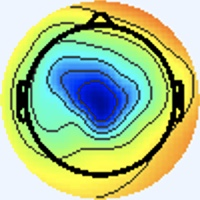

Values plotted in this chart, from the file beside it:
[238 245 255], [238 245 255], [238 245 255], [238 245 255], [238 245 255], [238 245 255], [238 245 255], [238 245 255], [238 245 255], [238 245 255], [238 245 255], [238 245 255], [238 245 255], [238 245 255], [238 245 255], [238 245 255], [238 245 255], [238 245 255], [238 245 255], [238 245 255], [238 245 255], [238 245 255], [238 245 255], [238 245 255]
[238 245 255], [238 245 255], [238 245 255], [238 245 255], [238 245 255], [238 245 255], [238 245 255], [238 245 255], [238 245 255], [238 245 255], [238 245 255], [238 245 255], [238 245 255], [238 245 255], [238 245 255], [238 245 255], [238 245 255], [238 245 255], [238 245 255], [238 245 255], [238 245 255], [238 245 255], [238 245 255], [238 245 255]
[238 245 255], [238 245 255], [238 245 255], [238 245 255], [238 245 255], [238 245 255], [238 245 255], [238 245 255], [238 245 255], [238 245 255], [238 245 255], [238 245 255], [238 245 255], [238 245 255], [238 245 255], [238 245 255], [238 245 255], [238 245 255], [238 245 255], [238 245 255], [238 245 255], [238 245 255], [238 245 255], [238 245 255]
[238 245 255], [238 245 255], [238 245 255], [238 245 255], [238 245 255], [238 245 255], [238 245 255], [238 245 255], [238 245 255], [238 245 255], [238 245 255], [238 245 255], [238 245 255], [238 245 255], [238 245 255], [238 245 255], [238 245 255], [238 245 255], [238 245 255], [238 245 255], [238 245 255], [238 245 255], [238 245 255], [238 245 255]
[238 245 255], [238 245 255], [238 245 255], [238 245 255], [238 245 255], [238 245 255], [238 245 255], [238 245 255], [238 245 255], [238 245 255], [238 245 255], [238 245 255], [238 245 255], [238 245 255], [238 245 255], [238 245 255], [238 245 255], [238 245 255], [238 245 255], [238 245 255], [238 245 255], [238 245 255], [238 245 255], [238 245 255]
[238 245 255], [238 245 255], [238 245 255], [238 245 255], [238 245 255], [238 245 255], [238 245 255], [238 245 255], [238 245 255], [238 245 255], [238 245 255], [238 245 255], [238 245 255], [238 245 255], [238 245 255], [238 245 255], [238 245 255], [238 245 255], [238 245 255], [238 245 255], [238 245 255], [238 245 255], [238 245 255], [238 245 255]
[238 245 255], [238 245 255], [238 245 255], [238 245 255], [238 245 255], [238 245 255], [238 245 255], [238 245 255], [238 245 255], [238 245 255], [238 245 255], [238 245 255], [238 245 255], [238 245 255], [238 245 255], [238 245 255], [238 245 255], [238 245 255], [238 245 255], [238 245 255], [238 245 255], [238 245 255], [238 245 255], [238 245 255]
[238 245 255], [238 245 255], [238 245 255], [238 245 255], [238 245 255], [238 245 255], [238 245 255], [238 245 255], [238 245 255], [238 245 255], [238 245 255], [238 245 255], [238 245 255], [238 245 255], [238 245 255], [238 245 255], [238 245 255], [238 245 255], [238 245 255], [238 245 255], [238 245 255], [238 245 255], [238 245 255], [238 245 255]
[238 245 255], [238 245 255], [238 245 255], [238 245 255], [238 245 255], [238 245 255], [238 245 255], [238 245 255], [238 245 255], [238 245 255], [238 245 255], [238 245 255], [238 245 255], [238 245 255], [238 245 255], [238 245 255], [238 245 255], [238 245 255], [238 245 255], [238 245 255], [238 245 255], [238 245 255], [238 245 255], [238 245 255]
[238 245 255], [238 245 255], [238 245 255], [238 245 255], [238 245 255], [238 245 255], [238 245 255], [238 245 255], [238 245 255], [238 245 255], [238 245 255], [238 245 255], [238 245 255], [238 245 255], [238 245 255], [238 245 255], [238 245 255], [238 245 255], [238 245 255], [238 245 255], [238 245 255], [238 245 255], [238 245 255], [238 245 255]
[238 245 255], [238 245 255], [238 245 255], [238 245 255], [238 245 255], [238 245 255], [238 245 255], [238 245 255], [238 245 255], [238 245 255], [238 245 255], [238 245 255], [238 245 255], [238 245 255], [238 245 255], [238 245 255], [238 245 255], [238 245 255], [238 245 255], [238 245 255], [238 245 255], [238 245 255], [238 245 255], [238 245 255]
[238 245 255], [238 245 255], [238 245 255], [238 245 255], [238 245 255], [238 245 255], [238 245 255], [238 245 255], [238 245 255], [238 245 255], [238 245 255], [238 245 255], [238 245 255], [238 245 255], [238 245 255], [238 245 255], [238 245 255], [238 245 255], [238 245 255], [238 245 255], [238 245 255], [238 245 255], [238 245 255], [238 245 255]
[238 245 255], [238 245 255], [238 245 255], [238 245 255], [238 245 255], [238 245 255], [238 245 255], [238 245 255], [238 245 255], [238 245 255], [238 245 255], [238 245 255], [238 245 255], [238 245 255], [238 245 255], [238 245 255], [238 245 255], [238 245 255], [238 245 255], [238 245 255], [238 245 255], [238 245 255], [238 245 255], [238 245 255]
[238 245 255], [238 245 255], [238 245 255], [238 245 255], [238 245 255], [238 245 255], [238 245 255], [238 245 255], [238 245 255], [238 245 255], [238 245 255], [238 245 255], [238 245 255], [238 245 255], [238 245 255], [238 245 255], [238 245 255], [238 245 255], [238 245 255], [238 245 255], [238 245 255], [238 245 255], [238 245 255], [238 245 255]
[238 245 255], [238 245 255], [238 245 255], [238 245 255], [238 245 255], [238 245 255], [238 245 255], [238 245 255], [238 245 255], [238 245 255], [238 245 255], [238 245 255], [238 245 255], [238 245 255], [238 245 255], [238 245 255], [238 245 255], [238 245 255], [238 245 255], [238 245 255], [238 245 255], [238 245 255], [238 245 255], [238 245 255]
[238 245 255], [238 245 255], [238 245 255], [238 245 255], [238 245 255], [238 245 255], [238 245 255], [238 245 255], [238 245 255], [238 245 255], [238 245 255], [238 245 255], [238 245 255], [238 245 255], [238 245 255], [238 245 255], [238 245 255], [238 245 255], [238 245 255], [238 245 255], [238 245 255], [238 245 255], [238 245 255], [238 245 253]
[238 245 255], [238 245 255], [238 245 255], [238 245 255], [238 245 255], [238 245 255], [238 245 255], [238 245 255], [238 245 255], [238 245 255], [238 245 255], [238 245 255], [238 245 255], [238 245 255], [238 245 255], [238 245 255], [240 244 255], [240 244 255], [238 245 253], [238 245 253], [237 245 255], [237 245 255], [237 246 253], [237 246 251]
[238 245 255], [238 245 255], [238 245 255], [238 245 255], [238 245 255], [238 245 255], [238 245 255], [238 245 255], [238 245 255], [238 245 255], [238 245 255], [238 245 255], [238 245 255], [238 245 255], [238 245 255], [238 245 255], [240 244 255], [240 244 255], [238 245 253], [238 245 253], [237 245 255], [237 245 255], [237 246 253], [237 246 251]
[238 245 255], [238 245 255], [238 245 255], [238 245 255], [238 245 255], [238 245 255], [238 245 255], [238 245 255], [238 245 255], [238 245 255], [238 245 255], [238 245 255], [238 245 255], [238 245 255], [238 245 255], [238 245 255], [238 245 253], [238 245 253], [238 245 255], [238 245 255], [238 244 255], [238 244 255], [238 244 255], [238 245 255]
[238 245 255], [238 245 255], [238 245 255], [238 245 255], [238 245 255], [238 245 255], [238 245 255], [238 245 255], [238 245 255], [238 245 255], [238 245 255], [238 245 255], [238 245 255], [238 245 255], [238 245 255], [238 245 255], [238 245 253], [238 245 253], [238 245 255], [238 244 255], [238 244 255], [238 244 255], [238 244 255], [238 245 255]
[238 245 255], [238 245 255], [238 245 255], [238 245 255], [238 245 255], [238 245 255], [238 245 255], [238 245 255], [238 245 255], [238 245 255], [238 245 255], [238 245 255], [238 245 255], [238 245 255], [238 245 255], [238 245 255], [237 245 255], [237 245 255], [238 244 255], [238 244 255], [238 245 255], [238 245 255], [240 245 251], [240 245 251]
[238 245 255], [238 245 255], [238 245 255], [238 245 255], [238 245 255], [238 245 255], [238 245 255], [238 245 255], [238 245 255], [238 245 255], [238 245 255], [238 245 255], [238 245 255], [238 245 255], [238 245 255], [238 245 255], [237 245 255], [237 245 255], [238 244 255], [238 244 255], [238 245 255], [238 245 253], [240 245 251], [240 245 251]
[238 245 255], [238 245 255], [238 245 255], [238 245 255], [238 245 255], [238 245 255], [238 245 255], [238 245 255], [238 245 255], [238 245 255], [238 245 255], [238 245 255], [238 245 255], [238 245 255], [238 245 255], [238 245 255], [237 246 253], [237 246 253], [238 244 255], [238 244 255], [240 245 251], [240 245 251], [240 244 255], [240 243 255]
[238 245 255], [238 245 255], [238 245 255], [238 245 255], [238 245 255], [238 245 255], [238 245 255], [238 245 255], [238 245 255], [238 245 255], [238 245 255], [238 245 255], [238 245 255], [238 245 255], [238 245 255], [238 245 253], [237 246 251], [237 246 251], [238 244 255], [238 245 255], [240 245 251], [240 245 251], [240 243 255], [238 243 255]
[238 245 255], [238 245 255], [238 245 255], [238 245 255], [238 245 255], [238 245 255], [238 245 255], [238 245 255], [238 245 255], [238 245 255], [238 245 255], [238 245 255], [238 245 255], [238 245 255], [238 245 255], [238 245 255], [238 245 253], [238 245 253], [240 244 255], [240 244 255], [240 245 251], [240 244 253], [238 244 255], [238 243 255]
[238 245 255], [238 245 255], [238 245 255], [238 245 255], [238 245 255], [238 245 255], [238 245 255], [238 245 255], [238 245 255], [238 245 255], [238 245 255], [238 245 255], [238 245 255], [238 245 255], [238 245 255], [238 245 255], [238 245 253], [238 245 255], [240 244 255], [240 244 255], [240 244 253], [240 244 255], [238 244 255], [238 244 255]
[238 245 255], [238 245 255], [238 245 255], [238 245 255], [238 245 255], [238 245 255], [238 245 255], [238 245 255], [238 245 255], [238 245 255], [238 245 255], [238 245 255], [238 245 255], [238 245 255], [238 245 255], [238 245 255], [238 245 255], [238 245 255], [240 244 255], [240 244 255], [240 243 255], [240 244 255], [238 244 255], [238 244 255]
[238 245 255], [238 245 255], [238 245 255], [238 245 255], [238 245 255], [238 245 255], [238 245 255], [238 245 255], [238 245 255], [238 245 255], [238 245 255], [238 245 255], [238 245 255], [238 245 255], [238 245 255], [238 245 255], [238 245 255], [238 244 255], [240 244 255], [240 243 255], [240 243 255], [240 244 255], [238 245 253], [238 245 253]
[238 245 255], [238 245 255], [238 245 255], [238 245 255], [238 245 255], [238 245 255], [238 245 255], [238 245 255], [238 245 255], [238 245 255], [238 245 255], [238 245 255], [238 245 255], [238 245 255], [238 245 255], [238 245 255], [237 245 255], [237 245 255], [238 244 255], [238 244 255], [240 244 255], [240 244 255], [238 245 251], [238 245 251]
[238 245 255], [238 245 255], [238 245 255], [238 245 255], [238 245 255], [238 245 255], [238 245 255], [238 245 255], [238 245 255], [238 245 255], [238 245 255], [238 245 255], [238 245 255], [238 245 255], [238 245 255], [238 245 255], [237 246 255], [237 246 255], [238 245 255], [238 245 255], [240 244 255], [240 244 255], [238 245 251], [238 245 251]
[238 245 255], [238 245 255], [238 245 255], [238 245 255], [238 245 255], [238 245 255], [238 245 255], [238 245 255], [238 245 255], [238 245 255], [238 245 255], [238 245 255], [238 245 255], [238 245 255], [238 245 255], [238 245 255], [237 246 253], [237 246 253], [238 245 255], [238 245 255], [238 244 255], [238 245 255], [238 245 255], [238 245 253]
[238 245 255], [238 245 255], [238 245 255], [238 245 255], [238 245 255], [238 245 255], [238 245 255], [238 245 255], [238 245 255], [238 245 255], [238 245 255], [238 245 255], [238 245 255], [238 245 255], [238 245 255], [238 245 255], [238 245 253], [238 245 253], [238 245 255], [238 245 255], [238 244 255], [238 245 255], [238 245 255], [238 245 253]
[238 245 255], [238 245 255], [238 245 255], [238 245 255], [238 245 255], [238 245 255], [238 245 255], [238 245 255], [238 245 255], [238 245 255], [238 245 255], [238 245 255], [238 245 255], [238 245 255], [238 245 255], [238 245 255], [240 244 255], [240 244 255], [238 245 255], [238 245 255], [240 244 255], [240 244 255], [238 245 251], [238 246 249]
[238 245 255], [238 245 255], [238 245 255], [238 245 255], [238 245 255], [238 245 255], [238 245 255], [238 245 255], [238 245 255], [238 245 255], [238 245 255], [238 245 255], [238 245 255], [238 245 255], [238 245 255], [238 245 255], [240 244 255], [240 244 255], [238 244 255], [238 244 255], [238 245 255], [238 245 253], [237 246 251], [238 246 249]
[238 245 255], [238 245 255], [238 245 255], [238 245 255], [238 245 255], [238 245 255], [238 245 255], [238 245 255], [238 245 255], [238 245 255], [238 245 255], [238 245 255], [238 245 255], [238 245 255], [238 245 255], [238 245 253], [237 246 251], [237 246 253], [238 244 255], [237 245 255], [237 246 253], [236 247 251], [236 247 253], [237 246 251]
[238 245 255], [238 245 255], [238 245 255], [238 245 255], [238 245 255], [238 245 255], [238 245 255], [238 245 255], [238 245 255], [238 245 255], [238 245 255], [238 245 255], [238 245 255], [238 245 255], [238 245 255], [238 245 253], [237 246 251], [237 246 251], [238 244 255], [238 244 255], [236 246 255], [236 247 251], [238 247 252], [242 247 241]
[238 245 255], [238 245 255], [238 245 255], [238 245 255], [238 245 255], [238 245 255], [238 245 255], [238 245 255], [238 245 255], [238 245 255], [238 245 255], [238 245 255], [238 245 255], [238 245 255], [238 245 255], [238 245 255], [238 245 253], [238 245 253], [240 244 255], [238 244 255], [239 245 255], [241 245 254], [243 245 244], [247 246 216]
[238 245 255], [238 245 255], [238 245 255], [238 245 255], [238 245 255], [238 245 255], [238 245 255], [238 245 255], [238 245 255], [238 245 255], [238 245 255], [238 245 255], [238 245 255], [238 245 255], [238 245 255], [238 245 255], [240 244 255], [240 244 255], [238 245 255], [238 245 255], [239 245 255], [243 245 244], [246 244 219], [250 247 180]
[238 245 255], [238 245 255], [238 245 255], [238 245 255], [238 245 255], [238 245 255], [238 245 255], [238 245 255], [238 244 255], [238 244 255], [238 244 255], [238 244 255], [238 245 255], [238 245 255], [238 245 255], [238 245 255], [240 244 255], [240 244 255], [237 246 253], [238 247 252], [240 245 249], [243 245 224], [248 245 174], [250 246 136]
[238 245 255], [238 245 255], [238 245 255], [238 245 255], [238 245 255], [238 245 255], [238 245 255], [238 245 255], [238 244 255], [238 244 255], [238 244 255], [238 244 255], [238 245 255], [238 245 255], [238 245 255], [238 245 255], [240 244 255], [240 244 255], [237 247 249], [239 249 240], [242 248 220], [244 248 187], [248 248 136], [250 247 104]
[238 245 255], [238 245 255], [238 245 255], [238 245 255], [238 245 255], [238 245 255], [238 244 255], [238 244 255], [237 243 255], [238 244 255], [238 245 255], [238 245 255], [238 245 255], [238 245 255], [238 245 255], [238 245 255], [238 244 255], [239 243 254], [241 245 246], [244 249 219], [241 249 163], [241 247 123], [248 250 104], [250 250  90]
[238 245 255], [238 245 255], [238 245 255], [238 245 255], [238 245 255], [238 245 255], [238 244 255], [238 244 255], [238 244 255], [238 244 255], [238 245 255], [238 245 255], [238 245 255], [238 245 255], [238 245 255], [238 245 255], [238 245 255], [242 246 245], [245 245 221], [247 248 182], [246 251 125], [246 252  94], [251 254  89], [251 253  84]
[238 245 255], [238 245 255], [238 245 255], [238 245 255], [238 245 255], [238 245 255], [238 244 255], [238 244 255], [239 246 255], [238 245 255], [238 245 255], [238 245 255], [238 245 253], [238 245 253], [238 245 253], [238 245 251], [237 245 248], [244 248 225], [247 245 170], [248 245 130], [250 248 103], [250 251  88], [250 253  86], [246 252  82]
[238 245 255], [238 245 255], [238 245 255], [238 245 255], [238 245 255], [238 245 255], [238 244 255], [238 244 255], [239 246 255], [238 245 255], [238 245 255], [238 245 255], [238 245 253], [238 245 253], [238 245 253], [238 246 249], [238 247 246], [244 248 211], [248 245 142], [250 245 102], [253 249  90], [250 252  83], [246 254  83], [244 253  82]
[238 245 255], [238 245 255], [238 245 255], [238 245 255], [238 245 255], [238 245 255], [238 245 255], [238 245 255], [238 245 255], [238 245 255], [238 245 253], [238 245 253], [238 245 253], [238 245 253], [238 245 251], [238 246 249], [241 247 243], [245 247 207], [248 246 137], [253 249  98], [253 254  90], [248 255  81], [242 255  81], [239 255  83]
[238 245 255], [238 245 255], [238 245 255], [238 245 255], [238 245 255], [238 245 255], [238 245 255], [238 245 255], [237 244 254], [238 245 255], [238 245 253], [238 245 253], [238 245 253], [238 245 251], [238 245 251], [240 247 240], [243 248 218], [245 248 179], [247 247 125], [252 252  96], [252 255  88], [245 255  81], [239 255  82], [236 255  83]
[238 245 255], [238 245 255], [238 245 255], [238 245 255], [238 245 255], [238 245 255], [238 245 255], [238 245 255], [238 245 255], [238 245 255], [238 245 253], [238 245 253], [238 245 251], [238 245 251], [237 244 250], [242 247 224], [243 248 168], [246 250 130], [246 250 104], [247 251  92], [246 253  88], [241 253  85], [238 254  85], [234 251  85]
[238 245 255], [238 245 255], [238 245 255], [238 245 255], [238 245 255], [238 245 255], [238 245 255], [238 245 255], [238 245 255], [238 245 255], [238 245 253], [239 246 252], [237 246 251], [239 245 241], [242 245 224], [246 250 191], [245 249 129], [248 253 101], [246 252  94], [246 252  90], [241 252  86], [240 253  86], [240 255  90], [233 250  86]
[237 245 255], [238 244 255], [238 245 255], [238 245 255], [238 245 255], [238 245 255], [240 244 255], [240 244 255], [239 243 254], [241 245 254], [240 247 253], [238 248 250], [235 246 248], [240 248 225], [241 238 167], [245 239 127], [251 249 104], [250 252  89], [246 252  90], [242 253  87], [243 254  88], [239 255  87], [236 253  87], [230 251  86]
[237 245 255], [238 244 255], [240 244 255], [240 244 253], [238 245 255], [238 245 255], [240 244 255], [240 244 255], [239 243 255], [240 244 255], [237 244 250], [237 247 249], [236 246 247], [242 248 214], [245 241 141], [249 242 100], [254 250  91], [250 251  85], [245 252  86], [241 252  86], [241 254  86], [238 254  85], [234 253  86], [229 252  86]
[237 245 255], [238 244 255], [240 244 253], [240 245 251], [238 245 253], [237 246 255], [238 245 255], [238 245 255], [241 245 255], [240 244 255], [235 244 253], [239 246 252], [241 245 246], [247 247 211], [248 244 136], [251 247  96], [252 250  88], [250 251  85], [244 251  86], [240 251  85], [239 252  84], [237 253  84], [231 252  85], [228 251  83]
[237 245 255], [238 244 255], [240 244 253], [240 244 253], [238 245 253], [237 246 253], [237 246 253], [237 246 253], [241 245 255], [240 244 255], [236 245 252], [239 248 243], [243 245 221], [248 247 182], [249 248 122], [251 251  93], [250 251  87], [246 251  86], [242 250  87], [237 249  87], [235 251  83], [233 252  83], [229 252  86], [224 251  86]
[237 246 255], [238 245 255], [240 243 255], [240 244 255], [238 245 253], [237 246 251], [236 247 251], [237 246 251], [239 243 252], [241 244 251], [236 244 247], [241 249 225], [244 248 171], [248 249 130], [249 249 101], [250 253  88], [245 252  84], [241 252  86], [236 250  92], [232 249  91], [232 250  86], [229 252  86], [222 253  90], [219 251  90]
[237 246 253], [238 245 255], [240 243 255], [240 243 255], [238 245 255], [237 246 253], [236 247 251], [236 247 251], [239 244 250], [242 245 252], [239 244 247], [244 250 214], [243 249 143], [246 250 103], [249 251  88], [248 254  84], [242 254  86], [238 253  88], [234 251  93], [229 251  91], [229 252  86], [226 253  88], [220 252  93], [215 250  94]
[238 245 251], [238 245 253], [240 243 255], [240 243 255], [238 244 255], [237 245 255], [236 246 255], [236 247 253], [238 245 253], [243 246 253], [243 244 248], [246 247 213], [245 247 138], [248 251 100], [251 254  89], [248 254  84], [242 253  87], [238 253  92], [232 252  92], [227 252  90], [227 253  84], [225 254  88], [221 251  95], [216 249  98]
[238 245 253], [238 245 253], [240 244 255], [240 243 255], [238 244 255], [237 246 255], [236 247 253], [236 247 253], [237 244 254], [243 247 248], [243 245 223], [248 248 184], [246 248 125], [249 250  94], [251 254  87], [246 254  83], [241 252  86], [237 254  90], [231 253  90], [226 253  88], [225 254  86], [225 253  90], [221 250  96], [218 247 105]
[238 245 255], [238 245 255], [238 245 255], [238 245 255], [238 245 251], [238 246 249], [237 247 248], [237 246 251], [237 243 255], [243 247 232], [243 247 170], [244 248 127], [247 251 104], [247 252  88], [247 253  83], [245 253  82], [239 251  83], [234 253  84], [226 254  84], [221 254  85], [221 254  89], [221 253  92], [222 251  99], [217 242 114]
[238 245 253], [238 245 255], [238 244 255], [238 245 255], [238 245 251], [238 246 248], [238 246 248], [238 246 249], [239 243 254], [243 247 220], [245 248 141], [246 251  99], [245 253  90], [244 253  84], [246 253  85], [244 253  84], [238 254  85], [232 255  85], [217 249  80], [220 255  91], [215 251  89], [218 251 102], [212 239 110], [181 204  98]
[237 246 251], [237 246 253], [238 244 255], [238 244 255], [238 245 255], [238 245 253], [238 245 251], [240 245 251], [242 245 250], [246 247 213], [249 249 137], [248 252  97], [243 254  88], [239 252  84], [241 253  85], [240 253  86], [231 250  80], [226 254  84], [217 252  87], [212 252  91], [214 251  94], [207 240 109], [127 150  62], [ 84 104  32]
[237 246 251], [237 246 253], [238 244 255], [238 244 255], [238 244 255], [238 245 255], [240 244 253], [241 246 242], [244 246 224], [247 247 183], [250 249 123], [251 253  94], [243 254  88], [236 252  83], [238 251  86], [236 251  86], [232 254  84], [224 251  84], [215 251  89], [212 252  94], [216 252 100], [203 233 111], [ 85 104  40], [37 56  0]
[236 247 253], [237 246 253], [238 245 253], [238 245 253], [238 245 255], [238 245 255], [240 245 249], [243 247 224], [241 245 168], [245 248 131], [246 248 102], [247 252  88], [241 254  87], [235 252  84], [236 253  89], [235 253  91], [231 252  87], [225 251  89], [217 251  95], [214 250  98], [222 255 107], [212 240 121], [ 88 103  44], [32 50  0]
... 139 more rows
